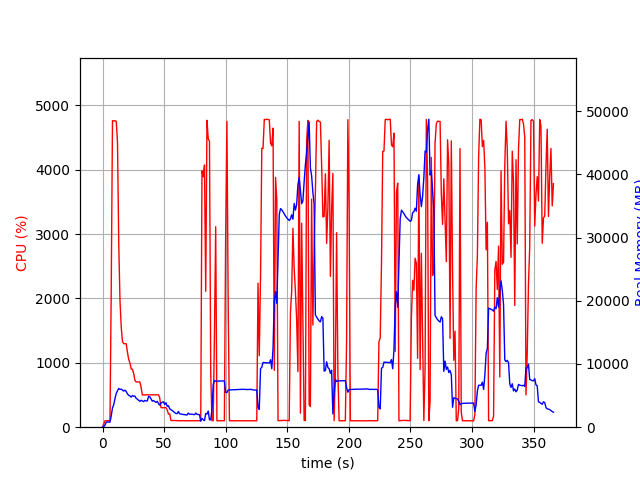

The table this chart was drawn from, first rows:
elapsed_time, nproc, cpu, mem_real, mem_virtual
4.100799560546875e-05, 1, 0.0, 7.992, 3185
1.006, 1, 50.7, 97.32, 778.5
2.012, 1, 99.3, 339.3, 1903
3.019, 1, 99.3, 805.3, 3183
4.027, 1, 101.2, 819.3, 3183
5.035, 1, 99.2, 802, 2671
6.041, 1, 100.4, 802, 2671
7.048, 1, 2125, 1787, 7547
8.068, 1, 4763, 3044, 8917
9.088, 1, 4756, 3557, 9504
10.11, 1, 4762, 4531, 10445
11.13, 1, 4753, 5353, 11323
12.15, 1, 4418, 5774, 11836
13.16, 1, 2849, 6126, 12570
14.17, 1, 1965, 5986, 12686
15.18, 1, 1557, 6020, 12946
16.19, 1, 1331, 5860, 12946
17.19, 1, 1298, 5714, 12986
18.2, 1, 1298, 5867, 13398
19.21, 1, 1297, 5660, 13398
20.22, 1, 1166, 5262, 13574
21.22, 1, 1054, 5061, 13574
22.23, 1, 1000, 4954, 13574
23.24, 1, 905.8, 4759, 13574
24.25, 1, 901.2, 5013, 13910
25.25, 1, 836.1, 4887, 14022
26.26, 1, 727.8, 4937, 14364
27.27, 1, 702.6, 4575, 14506
28.28, 1, 703.8, 4432, 14506
29.29, 1, 702.5, 4257, 14506
30.3, 1, 702.6, 4092, 14506
31.31, 1, 618.2, 4263, 14506
32.32, 1, 500.2, 4167, 14506
33.33, 1, 502.9, 4038, 14506
34.33, 1, 501.2, 4240, 14506
35.34, 1, 502.1, 4161, 14506
36.35, 1, 503.7, 4164, 14506
37.36, 1, 501.4, 4864, 14698
38.37, 1, 502.6, 4805, 14922
39.38, 1, 502.3, 4489, 14922
40.39, 1, 501.7, 4113, 14922
41.4, 1, 503.7, 4217, 14922
42.41, 1, 501.3, 4062, 14922
43.42, 1, 503.1, 3926, 14922
44.43, 1, 502.1, 4093, 14922
45.44, 1, 502.4, 3744, 14922
46.45, 1, 455.8, 3480, 14922
47.45, 1, 304.0, 3827, 14922
48.46, 1, 303.4, 3944, 14922
49.47, 1, 302.4, 4023, 14922
50.48, 1, 304.3, 3597, 14922
51.49, 1, 303.1, 3878, 14922
52.5, 1, 269.6, 3317, 14922
53.51, 1, 204.1, 3406, 14922
54.52, 1, 206.1, 2911, 14922
55.53, 1, 106.0, 2779, 14922
56.54, 1, 103.0, 2648, 14922
57.55, 1, 104.0, 2471, 14922
58.55, 1, 104.1, 2316, 14922
59.56, 1, 103.1, 2180, 14922
... 303 more rows
